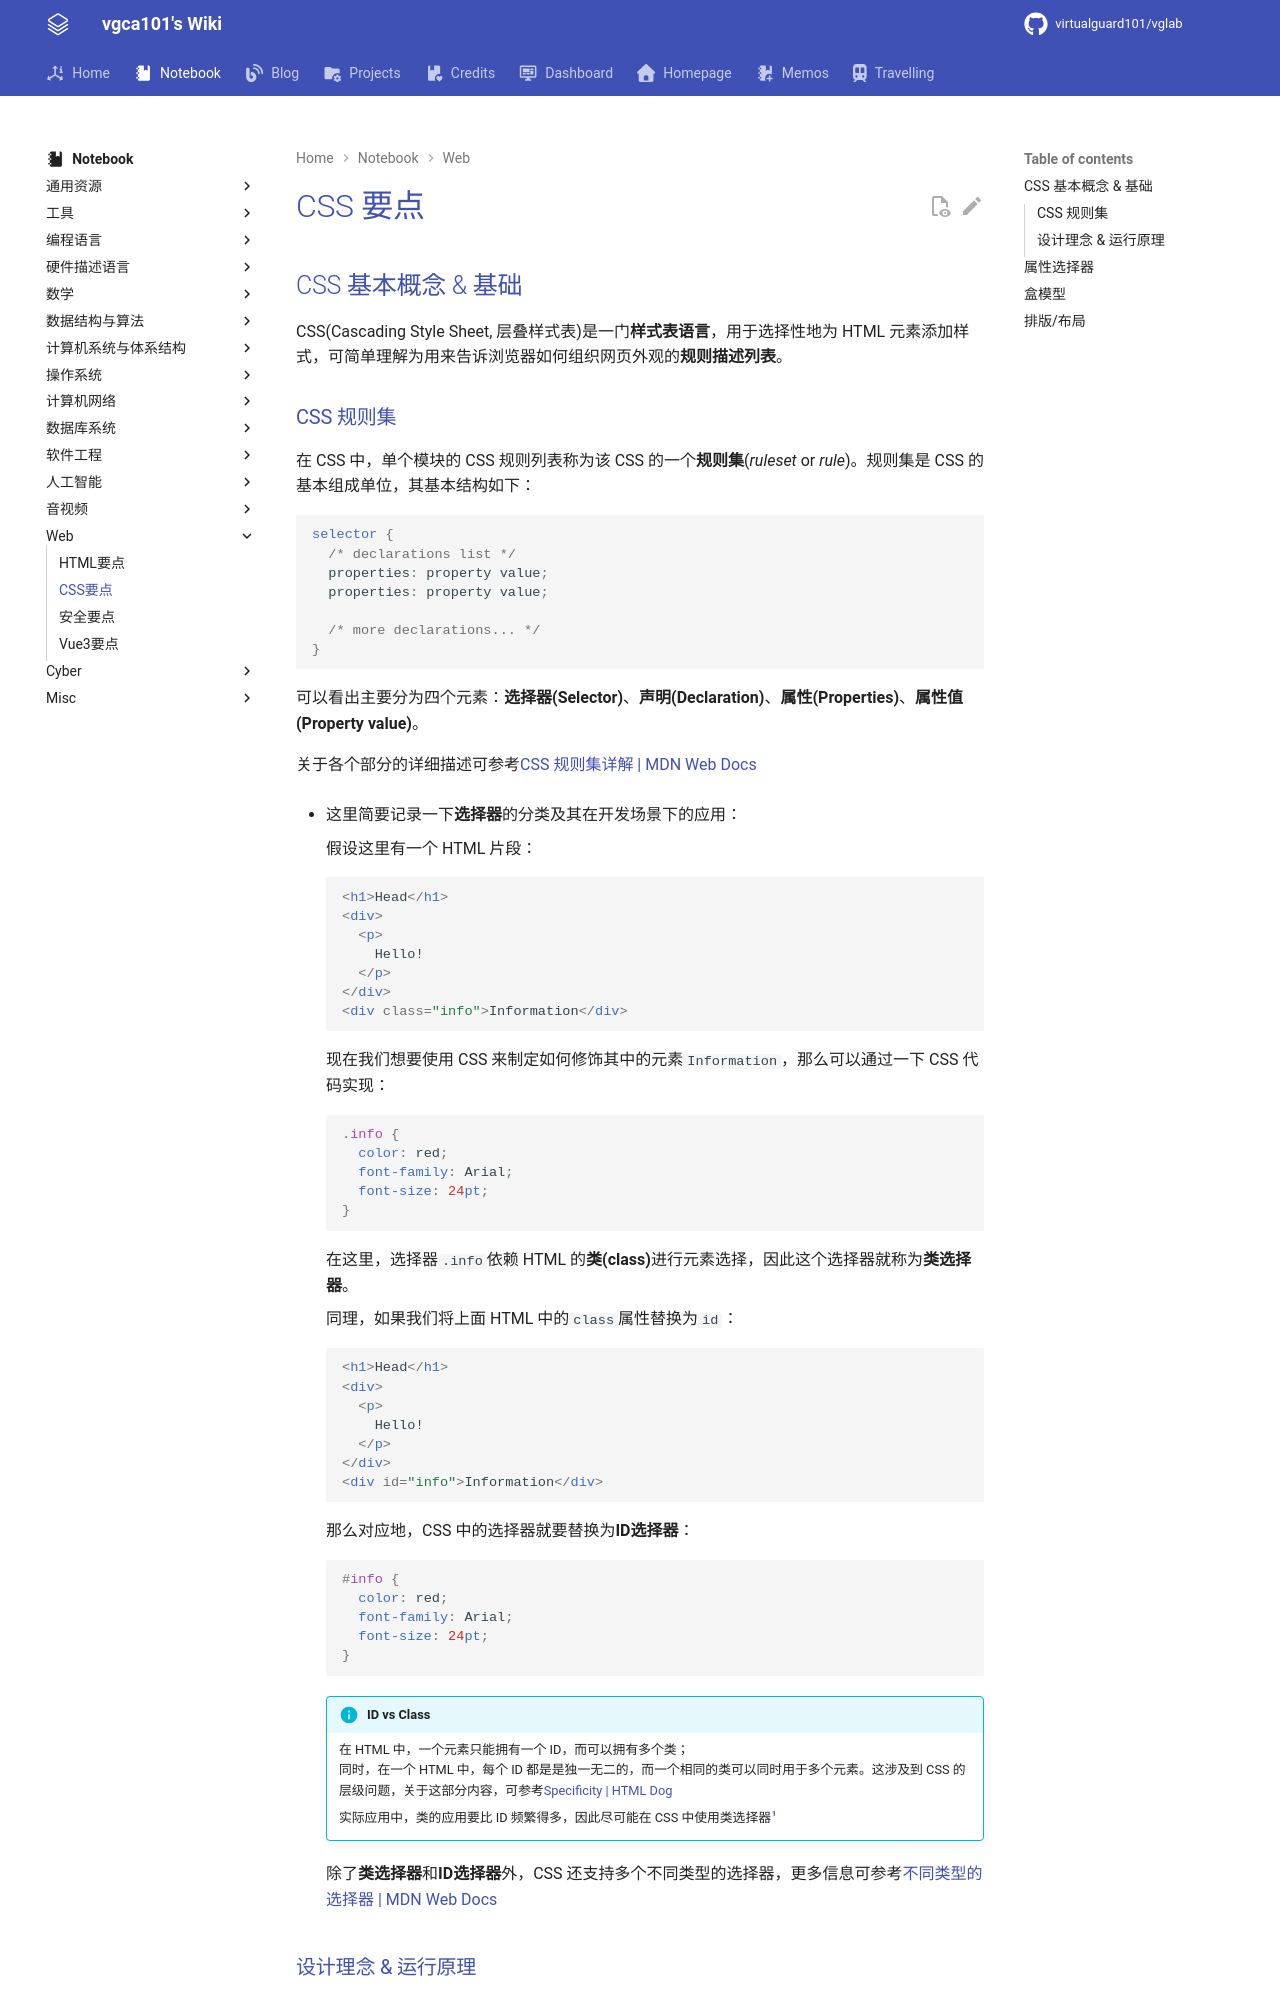

repository: virtualguard101/wiki · page: note/misc/CSS要点/index.html · generator: mkdocs

---
date: 2025-07-03 00:26:00
title: CSS 要点
permalink: 
publish: true
tags:
  - 杂项学习
  - Web
---

# CSS 要点

## CSS 基本概念 & 基础

CSS(Cascading Style Sheet, 层叠样式表)是一门**样式表语言**，用于选择性地为 HTML 元素添加样式，可简单理解为用来告诉浏览器如何组织网页外观的**规则描述列表**。

### CSS 规则集

在 CSS 中，单个模块的 CSS 规则列表称为该 CSS 的一个**规则集**(*ruleset* or *rule*)。规则集是 CSS 的基本组成单位，其基本结构如下：

```css
selector {
  /* declarations list */
  properties: property value;
  properties: property value;

  /* more declarations... */
}
```

可以看出主要分为四个元素：**选择器(Selector)**、**声明(Declaration)**、**属性(Properties)**、**属性值(Property value)**。

关于各个部分的详细描述可参考[CSS 规则集详解 | MDN Web Docs](https://developer.mozilla.org/zh-CN/docs/Learn_web_development/Getting_started/Your_first_website/Styling_the_content#css_%E8%A7%84%E5%88%99%E9%9B%86%E8%AF%A6%E8%A7%A3)

- 这里简要记录一下**选择器**的分类及其在开发场景下的应用：

    假设这里有一个 HTML 片段：
    ```html
    <h1>Head</h1>
    <div>
      <p>
        Hello!
      </p>
    </div>
    <div class="info">Information</div>
    ```
    现在我们想要使用 CSS 来制定如何修饰其中的元素`Information`，那么可以通过一下 CSS 代码实现：
    ```css
    .info {
      color: red;
      font-family: Arial;
      font-size: 24pt;
    }
    ```
    在这里，选择器`.info`依赖 HTML 的**类(class)**进行元素选择，因此这个选择器就称为**类选择器**。

    同理，如果我们将上面 HTML 中的`class`属性替换为`id`：
    ```html
    <h1>Head</h1>
    <div>
      <p>
        Hello!
      </p>
    </div>
    <div id="info">Information</div>
    ```
    那么对应地，CSS 中的选择器就要替换为**ID选择器**：
    ```css
    #info {
      color: red;
      font-family: Arial;
      font-size: 24pt;
    }
    ```

    !!! info "ID vs Class"
        在 HTML 中，一个元素只能拥有一个 ID，而可以拥有多个类；  
        同时，在一个 HTML 中，每个 ID 都是是独一无二的，而一个相同的类可以同时用于多个元素。这涉及到 CSS 的层级问题，关于这部分内容，可参考[Specificity | HTML Dog](https://www.htmldog.com/guides/css/intermediate/specificity/)

        实际应用中，类的应用要比 ID 频繁得多，因此尽可能在 CSS 中使用类选择器[^1]

    除了**类选择器**和**ID选择器**外，CSS 还支持多个不同类型的选择器，更多信息可参考[不同类型的选择器 | MDN Web Docs](https://developer.mozilla.org/zh-CN/docs/Learn_web_development/Getting_started/Your_first_website/Styling_the_content#%E4%B8%8D%E5%90%8C%E7%B1%BB%E5%9E%8B%E7%9A%84%E9%80%89%E6%8B%A9%E5%99%A8)
